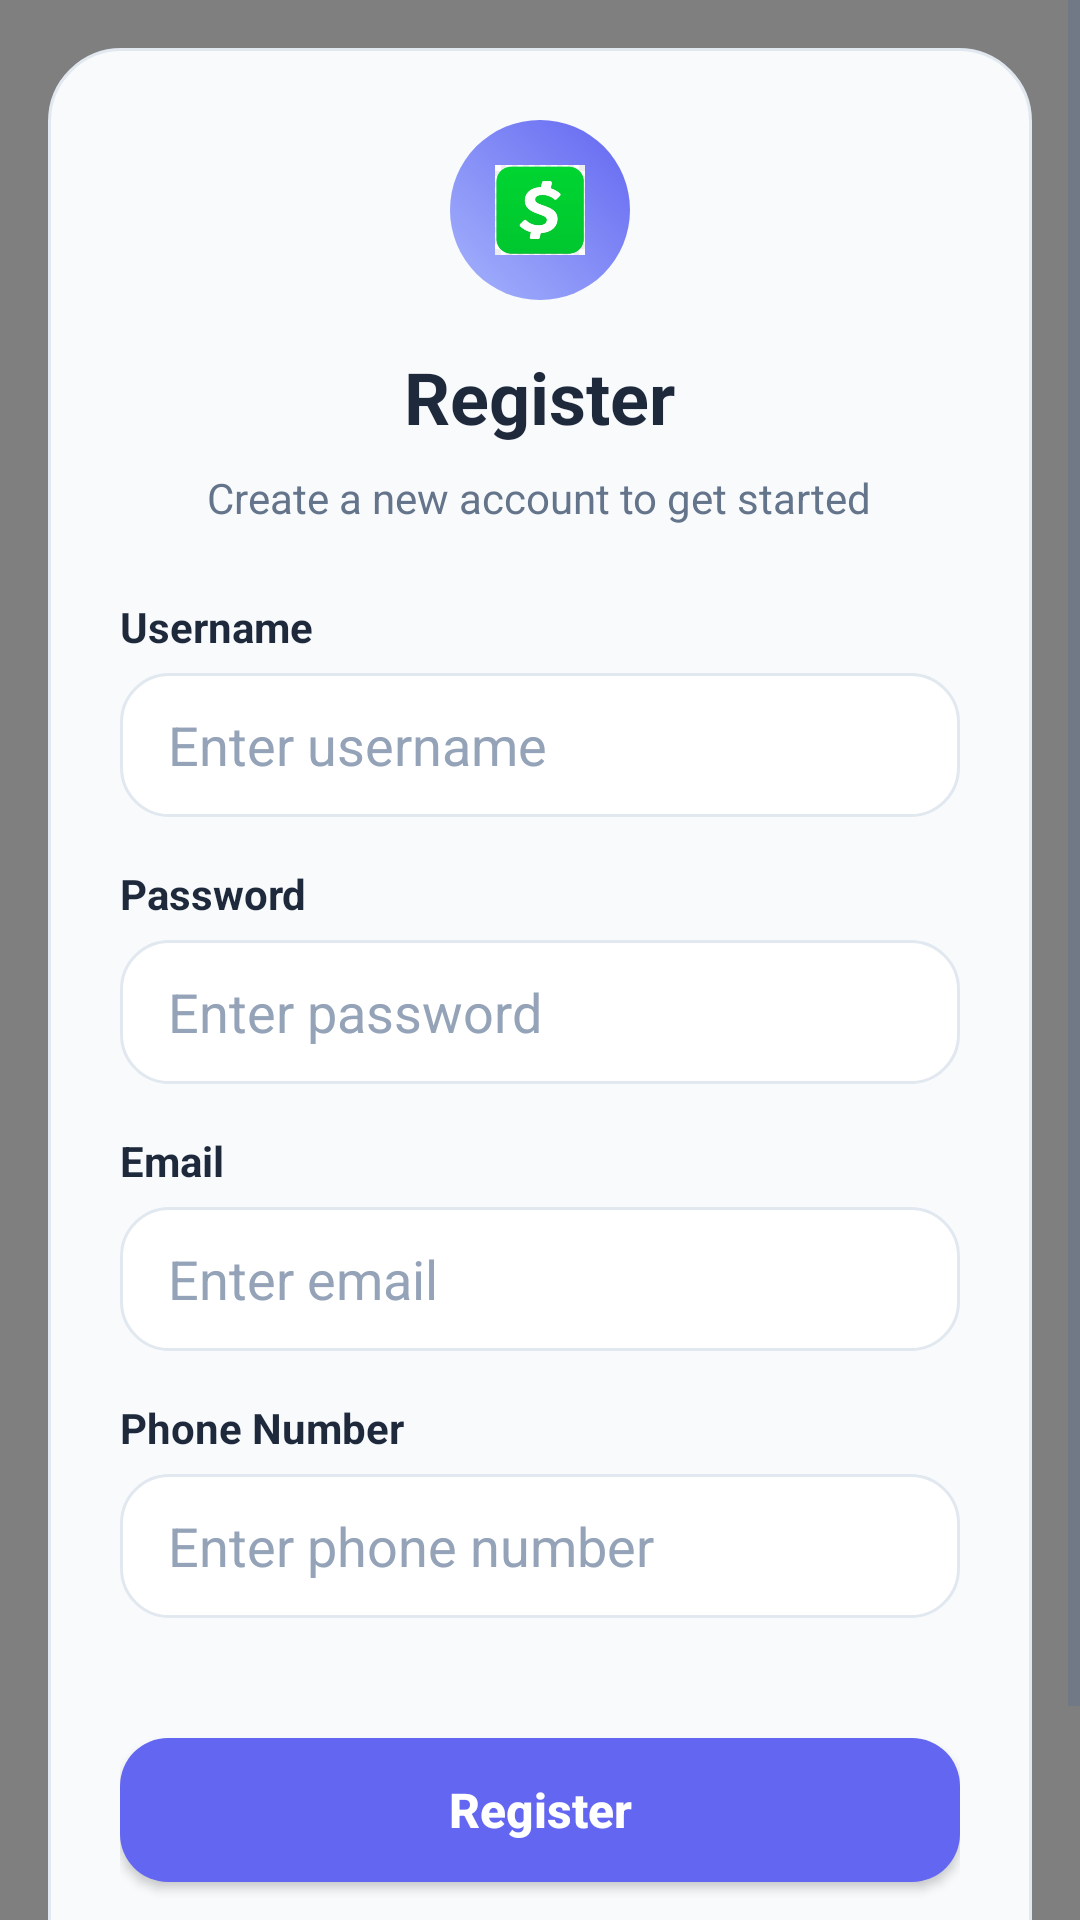

This screen was rendered from an Android layout file. Write that file and the resources it references.
<!-- AndroidManifest.xml: application theme Theme.CampusExpenseManager_SE07101 -->
<!-- res/layout/activity_register.xml -->
<?xml version="1.0" encoding="utf-8"?>
<androidx.constraintlayout.widget.ConstraintLayout xmlns:android="http://schemas.android.com/apk/res/android"
    xmlns:tools="http://schemas.android.com/tools"
    xmlns:app="http://schemas.android.com/apk/res-auto"
    android:layout_width="match_parent"
    android:layout_height="match_parent"
    android:background="@drawable/login_24dp"
    tools:context=".RegisterActivity">

    
    <View
        android:id="@+id/overlay"
        android:layout_width="match_parent"
        android:layout_height="match_parent"
        android:background="#80000000"
        app:layout_constraintTop_toTopOf="parent"
        app:layout_constraintBottom_toBottomOf="parent"
        app:layout_constraintStart_toStartOf="parent"
        app:layout_constraintEnd_toEndOf="parent" />

    
    <ScrollView
        android:layout_width="0dp"
        android:layout_height="0dp"
        android:fillViewport="true"
        android:clipToPadding="false"
        android:paddingBottom="16dp"
        app:layout_constraintTop_toTopOf="parent"
        app:layout_constraintBottom_toBottomOf="parent"
        app:layout_constraintStart_toStartOf="parent"
        app:layout_constraintEnd_toEndOf="parent">

        
        <LinearLayout
            android:id="@+id/mainContent"
            android:orientation="vertical"
            android:layout_width="match_parent"
            android:layout_height="wrap_content"
            android:layout_margin="16dp"
            android:padding="24dp"
            android:background="@drawable/login_card_background">

            
            <LinearLayout
                android:layout_width="match_parent"
                android:layout_height="wrap_content"
                android:orientation="vertical"
                android:gravity="center_horizontal"
                android:layout_marginBottom="24dp">

                <ImageView
                    android:layout_width="60dp"
                    android:layout_height="60dp"
                    android:src="@drawable/logo_btec"
                    android:background="@drawable/circle_background"
                    android:padding="15dp"
                    android:layout_marginBottom="16dp"
                    android:contentDescription="Logo" />

                <TextView
                    android:layout_width="wrap_content"
                    android:layout_height="wrap_content"
                    android:text="Register"
                    android:textStyle="bold"
                    android:textColor="@color/text_primary"
                    android:textSize="24sp"
                    android:layout_marginBottom="8dp" />

                <TextView
                    android:layout_width="wrap_content"
                    android:layout_height="wrap_content"
                    android:text="Create a new account to get started"
                    android:textColor="@color/text_secondary"
                    android:textSize="14sp" />
            </LinearLayout>

            
            <LinearLayout
                android:layout_width="match_parent"
                android:layout_height="wrap_content"
                android:orientation="vertical"
                android:layout_marginBottom="20dp">

                
                <TextView
                    android:layout_width="wrap_content"
                    android:layout_height="wrap_content"
                    android:text="Username"
                    android:textColor="@color/text_primary"
                    android:textSize="14sp"
                    android:textStyle="bold"
                    android:layout_marginBottom="6dp" />

                <EditText
                    android:id="@+id/edtUserName"
                    android:layout_width="match_parent"
                    android:layout_height="48dp"
                    android:hint="Enter username"
                    android:inputType="text"
                    android:paddingHorizontal="16dp"
                    android:textColor="@color/text_primary"
                    android:textColorHint="@color/text_tertiary"
                    android:background="@drawable/edit_text_background"
                    android:layout_marginBottom="16dp" />

                
                <TextView
                    android:layout_width="wrap_content"
                    android:layout_height="wrap_content"
                    android:text="Password"
                    android:textColor="@color/text_primary"
                    android:textSize="14sp"
                    android:textStyle="bold"
                    android:layout_marginBottom="6dp" />

                <EditText
                    android:id="@+id/edtPassword"
                    android:layout_width="match_parent"
                    android:layout_height="48dp"
                    android:hint="Enter password"
                    android:inputType="textPassword"
                    android:paddingHorizontal="16dp"
                    android:textColor="@color/text_primary"
                    android:textColorHint="@color/text_tertiary"
                    android:background="@drawable/edit_text_background"
                    android:layout_marginBottom="16dp" />

                
                <TextView
                    android:layout_width="wrap_content"
                    android:layout_height="wrap_content"
                    android:text="Email"
                    android:textColor="@color/text_primary"
                    android:textSize="14sp"
                    android:textStyle="bold"
                    android:layout_marginBottom="6dp" />

                <EditText
                    android:id="@+id/edtMail"
                    android:layout_width="match_parent"
                    android:layout_height="48dp"
                    android:hint="Enter email"
                    android:inputType="textEmailAddress"
                    android:paddingHorizontal="16dp"
                    android:textColor="@color/text_primary"
                    android:textColorHint="@color/text_tertiary"
                    android:background="@drawable/edit_text_background"
                    android:layout_marginBottom="16dp" />

                
                <TextView
                    android:layout_width="wrap_content"
                    android:layout_height="wrap_content"
                    android:text="Phone Number"
                    android:textColor="@color/text_primary"
                    android:textSize="14sp"
                    android:textStyle="bold"
                    android:layout_marginBottom="6dp" />

                <EditText
                    android:id="@+id/edtPhone"
                    android:layout_width="match_parent"
                    android:layout_height="48dp"
                    android:hint="Enter phone number"
                    android:inputType="phone"
                    android:paddingHorizontal="16dp"
                    android:textColor="@color/text_primary"
                    android:textColorHint="@color/text_tertiary"
                    android:background="@drawable/edit_text_background"
                    android:layout_marginBottom="20dp" />
            </LinearLayout>

            
            <Button
                android:id="@+id/btnSignUp"
                android:layout_width="match_parent"
                android:layout_height="48dp"
                android:text="Register"
                android:textAllCaps="false"
                android:textSize="16sp"
                android:textStyle="bold"
                android:textColor="@color/white"
                android:background="@drawable/primary_button_background"
                android:layout_marginBottom="20dp" />

            
            <LinearLayout
                android:layout_width="match_parent"
                android:layout_height="wrap_content"
                android:orientation="horizontal"
                android:gravity="center_horizontal">

                <TextView
                    android:layout_width="wrap_content"
                    android:layout_height="wrap_content"
                    android:text="Already have an account? "
                    android:textColor="@color/text_secondary"
                    android:textSize="14sp" />

                <TextView
                    android:id="@+id/tvSignIn"
                    android:layout_width="wrap_content"
                    android:layout_height="wrap_content"
                    android:text="Sign in now"
                    android:textColor="@color/primary"
                    android:textSize="14sp"
                    android:textStyle="bold"
                    android:padding="6dp" />
            </LinearLayout>
        </LinearLayout>
    </ScrollView>
</androidx.constraintlayout.widget.ConstraintLayout>
<!-- resources referenced by this layout -->
<resources>
  <color name="primary">#6366F1</color>
  <color name="text_primary">#1E293B</color>
  <color name="text_secondary">#64748B</color>
  <color name="text_tertiary">#94A3B8</color>
  <color name="white">#FFFFFFFF</color>
  <!-- drawable circle_background (drawable) -->
  <?xml version="1.0" encoding="utf-8"?>
  <shape xmlns:android="http://schemas.android.com/apk/res/android"
      android:shape="oval">
      <gradient
          android:startColor="@color/primary_light"
          android:endColor="@color/primary"
          android:angle="45"/>
  </shape>
  <!-- drawable edit_text_background (drawable) -->
  <?xml version="1.0" encoding="utf-8"?>
  <shape xmlns:android="http://schemas.android.com/apk/res/android"
      android:shape="rectangle">
      <solid android:color="@color/background_card"/>
      <corners android:radius="16dp"/>
      <stroke
          android:width="1dp"
          android:color="@color/border_light"/>
  </shape>
  <!-- drawable login_card_background (drawable) -->
  <?xml version="1.0" encoding="utf-8"?>
  <shape xmlns:android="http://schemas.android.com/apk/res/android"
      android:shape="rectangle">
      <solid android:color="#F8FAFC"/>
      <corners android:radius="24dp"/>
      <stroke
          android:width="1dp"
          android:color="@color/border_light"/>
  </shape>
  <!-- drawable logo_btec: png bitmap (drawable, 26268 bytes) -->
  <!-- drawable primary_button_background (drawable) -->
  <?xml version="1.0" encoding="utf-8"?>
  <ripple xmlns:android="http://schemas.android.com/apk/res/android"
      android:color="@color/white">
      <item>
          <shape android:shape="rectangle">
              <solid android:color="@color/primary"/>
              <corners android:radius="16dp"/>
          </shape>
      </item>
  </ripple>
  <style name="Theme.CampusExpenseManager_SE07101" parent="Base.Theme.CampusExpenseManager_SE07101" />
  <color name="primary_light">#A5B4FC</color>
  <color name="background_card">#FFFFFF</color>
  <color name="border_light">#E2E8F0</color>
  <style name="Base.Theme.CampusExpenseManager_SE07101" parent="Theme.Material3.DayNight.NoActionBar">
          
          <item name="colorPrimary">@color/primary</item>
          <item name="colorPrimaryVariant">@color/primary_dark</item>
          <item name="colorOnPrimary">@color/white</item>
          
          
          <item name="colorSecondary">@color/accent</item>
          <item name="colorSecondaryVariant">@color/accent_dark</item>
          <item name="colorOnSecondary">@color/white</item>
          
          
          <item name="android:statusBarColor">@color/primary_dark</item>
          <item name="android:windowLightStatusBar">false</item>
          
          
          <item name="android:colorBackground">@color/background_primary</item>
          <item name="colorSurface">@color/background_card</item>
          <item name="colorOnSurface">@color/text_primary</item>
          
          
          <item name="android:textColorPrimary">@color/text_primary</item>
          <item name="android:textColorSecondary">@color/text_secondary</item>
          
          
          <item name="colorControlHighlight">@color/primary_light</item>
      </style>
  <color name="primary_dark">#4F46E5</color>
  <color name="accent">#10B981</color>
  <color name="accent_dark">#059669</color>
  <color name="background_primary">#FFFFFF</color>
</resources>
